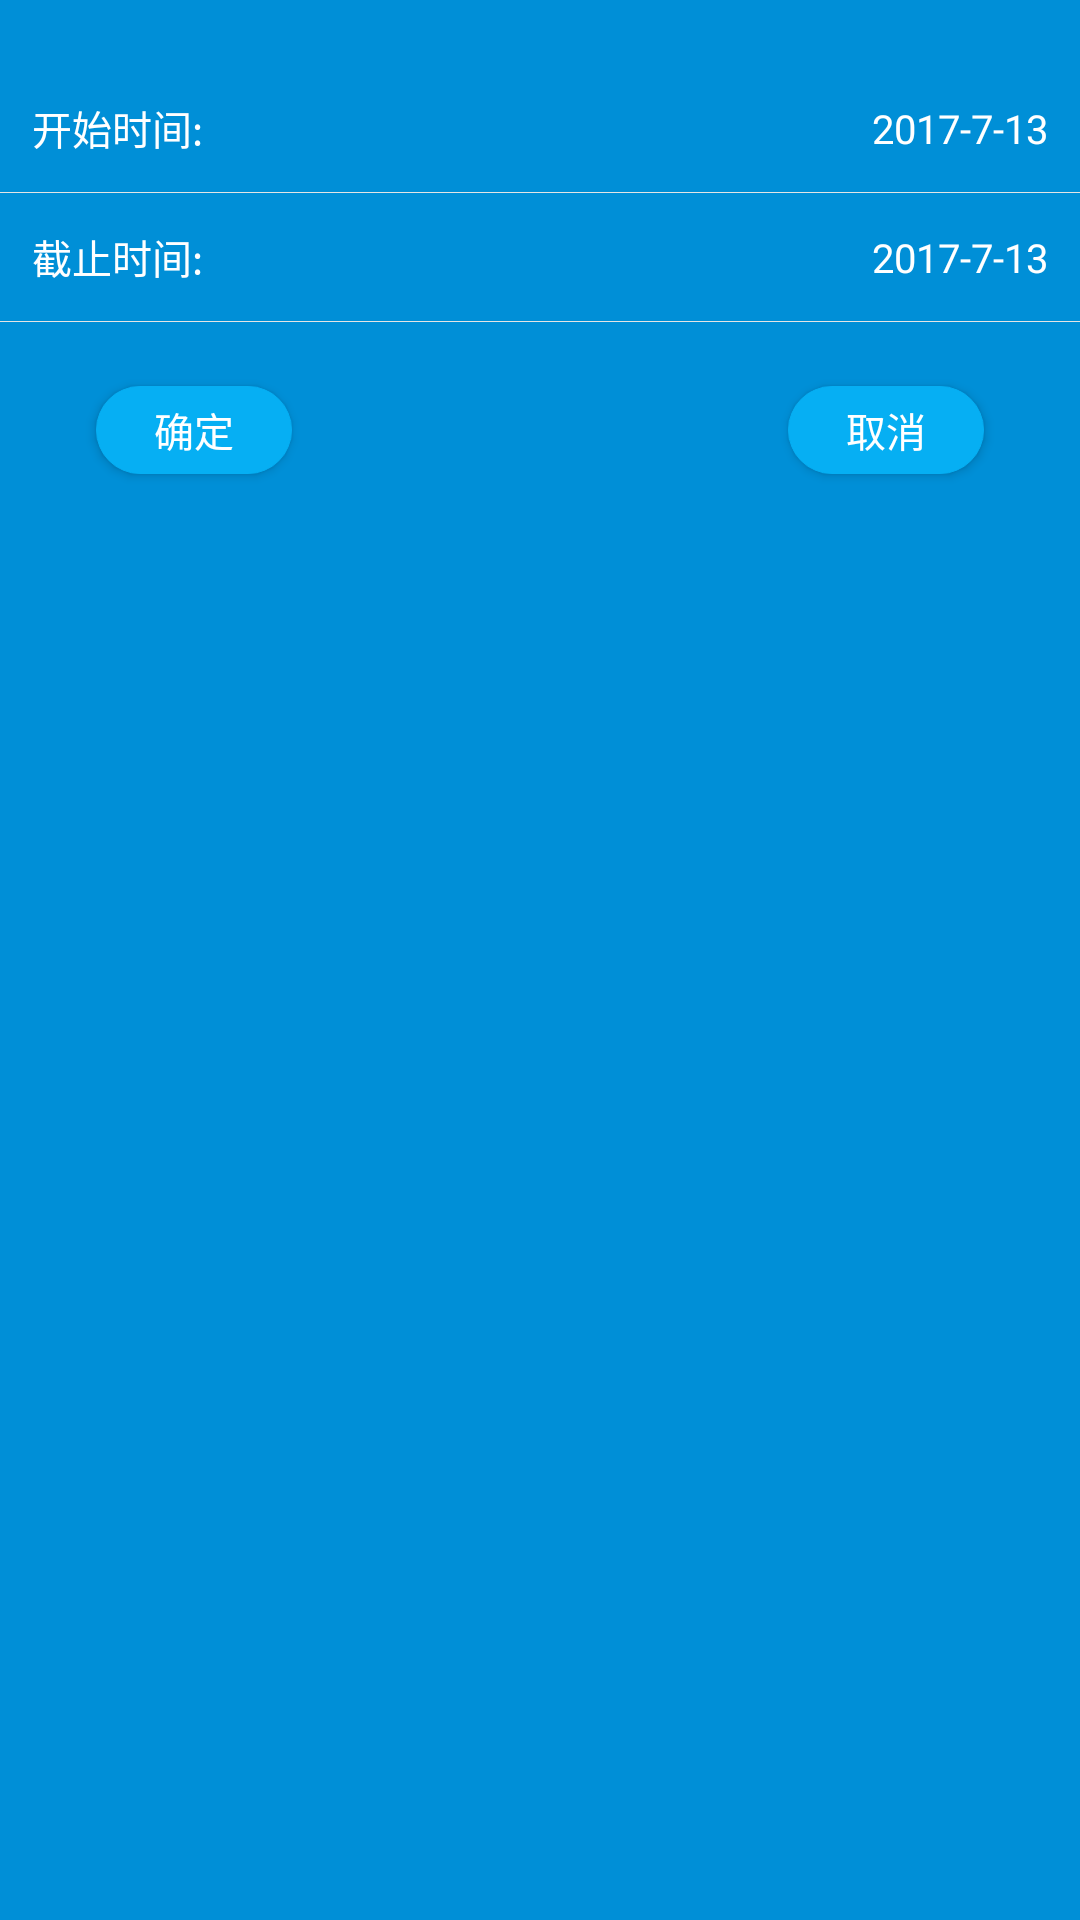

This screen was rendered from an Android layout file. Write that file and the resources it references.
<!-- AndroidManifest.xml: application theme AppTheme -->
<!-- res/layout/activity_search_choose_time.xml -->
<?xml version="1.0" encoding="utf-8"?>
<RelativeLayout xmlns:android="http://schemas.android.com/apk/res/android"
    android:layout_width="match_parent"
    android:layout_height="match_parent"
    android:background="@color/colorBegin"
    >

    <RelativeLayout
        android:id="@+id/relativeLayout_choose_time"
        android:layout_width="match_parent"
        android:layout_height="wrap_content"
        android:layout_marginTop="64px"
        >
        <TextView
            android:id="@+id/textView_begin_date"
            android:layout_width="wrap_content"
            android:layout_height="128px"
            android:text="@string/begin_date"
            android:textSize="40px"
            android:gravity="center"
            android:textColor="@color/colorWhite"
            android:layout_marginLeft="32px"

            />
        <TextView
            android:id="@+id/textView_begin_date_show"
            android:layout_width="wrap_content"
            android:layout_height="128px"
            android:layout_alignParentRight="true"
            android:textSize="40px"
            android:textColor="@color/colorWhite"
            android:gravity="center_vertical"
            android:text="2017-7-13"
            android:layout_marginRight="32px"
            />

        <TextView
            android:id="@+id/textView_line"
            android:layout_width="match_parent"
            android:layout_height="1px"
            android:layout_below="@+id/textView_begin_date"
            android:background="@color/colorLine"
            />
        <TextView
            android:id="@+id/textView_end_date"
            android:layout_below="@+id/textView_line"
            android:layout_width="wrap_content"
            android:layout_height="128px"
            android:text="@string/end_date"
            android:textSize="40px"
            android:gravity="center"
            android:textColor="@color/colorWhite"
            android:layout_marginLeft="32px"
            />
        <TextView
            android:id="@+id/textView_end_date_show"
            android:layout_below="@+id/textView_line"
            android:layout_width="wrap_content"
            android:layout_height="128px"
            android:layout_alignParentRight="true"
            android:textSize="40px"
            android:textColor="@color/colorWhite"
            android:gravity="center_vertical"
            android:text="2017-7-13"
            android:layout_marginRight="32px"
            />

        <TextView
            android:id="@+id/textView_line_other"
            android:layout_width="match_parent"
            android:layout_height="1px"
            android:layout_below="@+id/textView_end_date"
            android:background="@color/colorLine"
            />
    </RelativeLayout>

    <Button
        android:id="@+id/button_submit"
        android:layout_width="196px"
        android:layout_height="88px"
        android:layout_below="@+id/relativeLayout_choose_time"
        android:layout_marginTop="64px"
        android:text="@string/confirm"
        android:textSize="40px"
        android:layout_marginLeft="96px"
        android:textColor="@color/colorWhite"
        android:background="@drawable/shape_button_confirm"
        />

    <Button
        android:id="@+id/button_cancel"
        android:layout_width="196px"
        android:layout_height="88px"
        android:layout_below="@+id/relativeLayout_choose_time"
        android:layout_marginTop="64px"
        android:text="@string/soft_update_cancel"
        android:textSize="40px"
        android:layout_marginRight="96px"
        android:layout_alignParentRight="true"
        android:textColor="@color/colorWhite"
        android:background="@drawable/shape_button_confirm"
        />

    <TextView
        android:id="@+id/textView_placeholder"
        android:layout_width="match_parent"
        android:layout_height="0px"
        android:layout_below="@+id/button_submit"
        android:layout_marginTop="64px"
        />
</RelativeLayout>
<!-- resources referenced by this layout -->
<resources>
  <color name="colorBegin">#008FD7</color>
  <color name="colorLine">#E5E5E5</color>
  <color name="colorWhite">#FFFFFF</color>
  <!-- drawable shape_button_confirm (drawable) -->
  <?xml version="1.0" encoding="utf-8"?>
  <shape xmlns:android="http://schemas.android.com/apk/res/android">
      <corners android:radius="20dp"></corners>
      <solid android:color="@color/colorTitleEnd" ></solid>
      <stroke android:color="@color/colorTitleEnd"
               android:width="1px"
          ></stroke>
  </shape>
  <string name="begin_date">开始时间:</string>
  <string name="confirm">确定</string>
  <string name="end_date">截止时间:</string>
  <string name="soft_update_cancel">取消</string>
  <style name="AppTheme" parent="@style/BaseAppTheme">
          <item name="android:windowTranslucentStatus">true</item>
          <item name="android:windowTranslucentNavigation">true</item>
  
      </style>
  <color name="colorTitleEnd">#06AFF3</color>
  <style name="BaseAppTheme" parent="Theme.AppCompat.Light.NoActionBar">
          
          <item name="colorPrimary">@color/colorPrimary</item>
          <item name="colorPrimaryDark">@color/colorPrimaryDark</item>
          <item name="colorAccent">@color/colorAccent</item>
      </style>
  <color name="colorPrimary">#3F51B5</color>
  <color name="colorPrimaryDark">#303F9F</color>
  <color name="colorAccent">#FF4081</color>
</resources>
